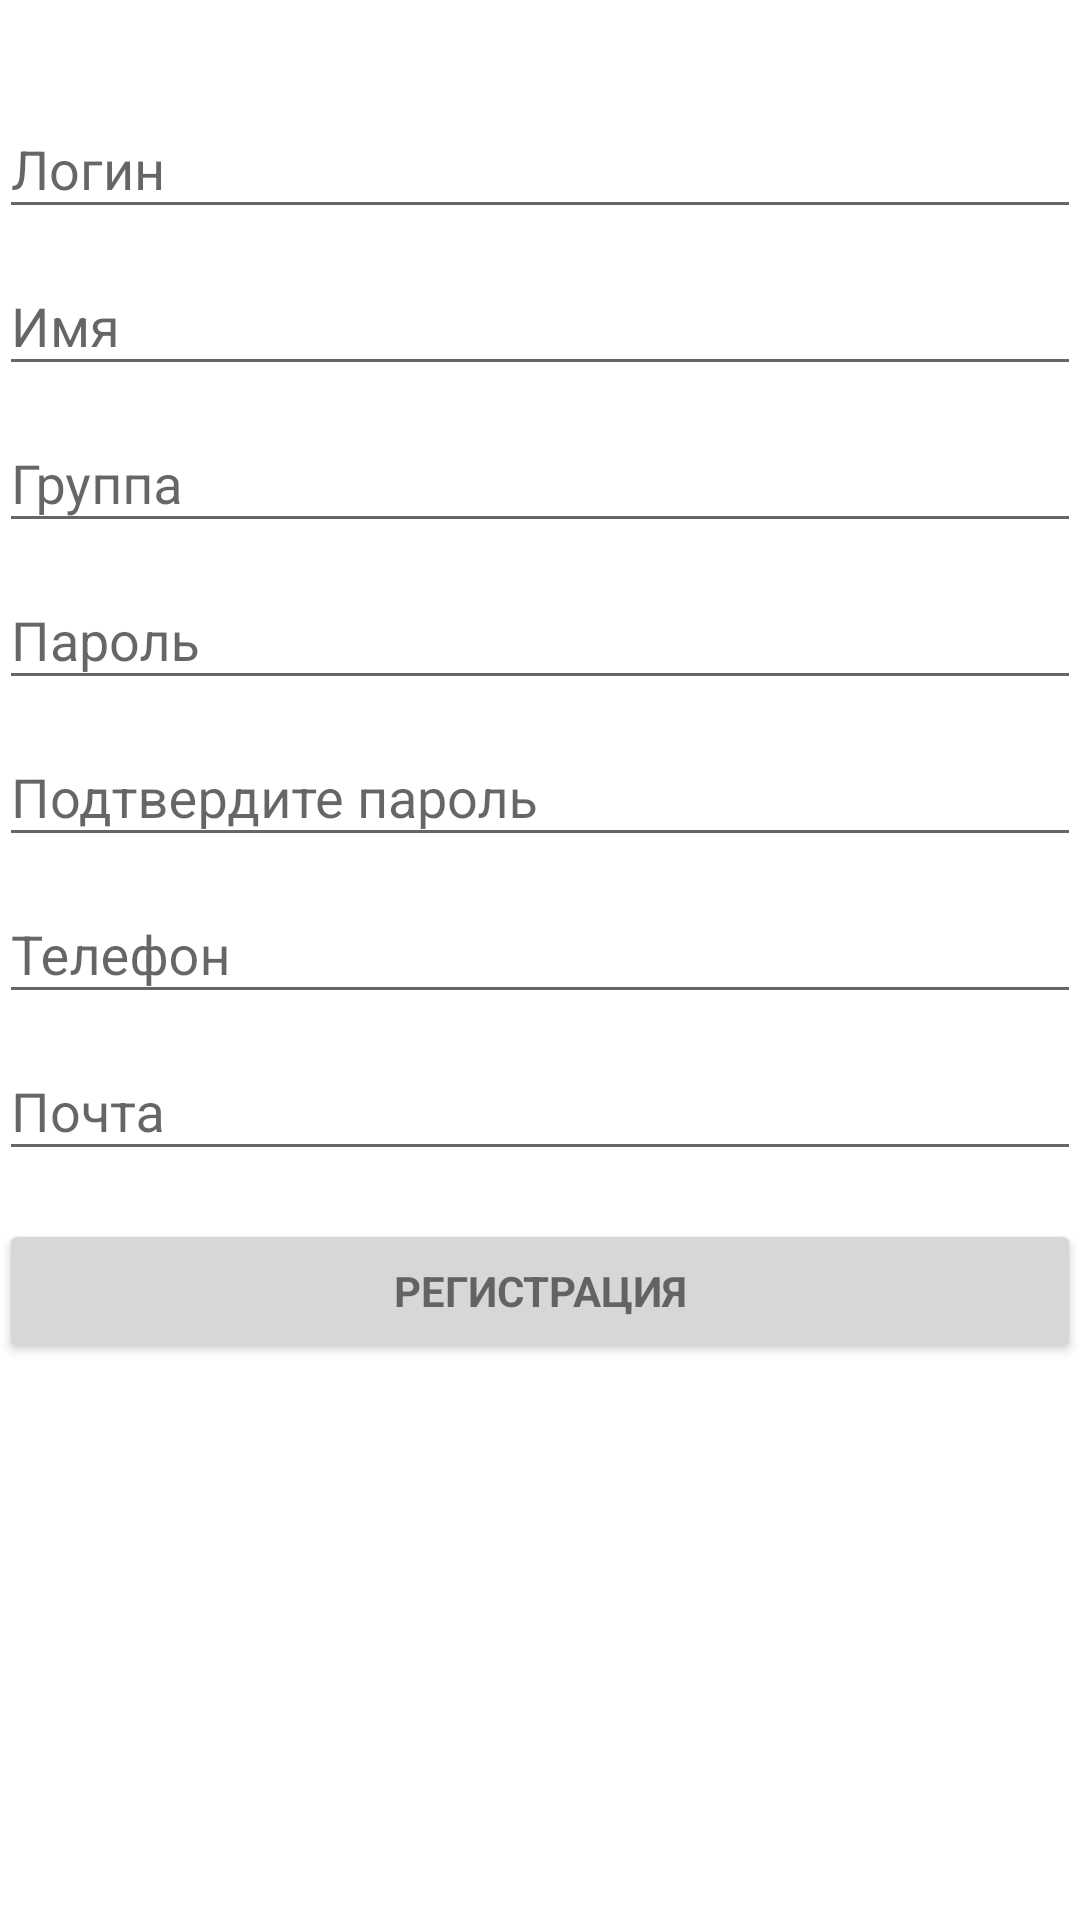

Here is an Android app screen rendered from its layout file. Give the layout XML and the strings, colors and styles it references.
<!-- AndroidManifest.xml: application theme AppTheme -->
<!-- res/layout/activity_registration.xml -->
<?xml version="1.0" encoding="utf-8"?>
<LinearLayout xmlns:android="http://schemas.android.com/apk/res/android"
    xmlns:tools="http://schemas.android.com/tools"
    android:background="@android:color/background_light"
    android:layout_width="match_parent"
    android:layout_height="match_parent"
    android:gravity="center_horizontal"
    android:orientation="vertical"
    android:paddingLeft="@dimen/activity_horizontal_margin"
    android:paddingTop="@dimen/activity_vertical_margin"
    android:paddingRight="@dimen/activity_horizontal_margin"
    android:paddingBottom="@dimen/activity_vertical_margin"
    tools:context=".activity.RegistrationActivity">

    <ProgressBar
        android:id="@+id/registration_progress"
        style="@android:style/Widget.DeviceDefault.Light.ProgressBar.Horizontal"
        android:layout_width="match_parent"
        android:layout_height="wrap_content"
        android:layout_marginBottom="8dp"
        android:indeterminate="true"
        android:visibility="invisible" />

    <ScrollView
        android:id="@+id/registration_form"
        android:layout_width="match_parent"
        android:layout_height="match_parent">

        <LinearLayout
            android:layout_width="match_parent"
            android:layout_height="wrap_content"
            android:orientation="vertical">

            <android.support.design.widget.TextInputLayout
                android:id="@+id/layoutLogin"
                android:layout_width="match_parent"
                android:layout_height="wrap_content">

                <android.support.design.widget.TextInputEditText
                    android:id="@+id/login"
                    android:layout_width="match_parent"
                    android:layout_height="wrap_content"
                    android:layout_weight="1"
                    android:hint="@string/prompt_login"
                    android:imeActionId="6"
                    android:imeActionLabel="@string/action_registration_short"
                    android:imeOptions="actionUnspecified"
                    android:inputType="text"
                    android:maxLines="1"
                    android:singleLine="true" />

            </android.support.design.widget.TextInputLayout>

            <android.support.design.widget.TextInputLayout
                android:id="@+id/layoutFirstName"
                android:layout_width="match_parent"
                android:layout_height="wrap_content">

                <android.support.design.widget.TextInputEditText
                    android:id="@+id/firstName"
                    android:layout_width="match_parent"
                    android:layout_height="wrap_content"
                    android:layout_weight="1"
                    android:hint="@string/prompt_first_name"
                    android:imeActionId="6"
                    android:imeActionLabel="@string/action_registration_short"
                    android:imeOptions="actionUnspecified"
                    android:inputType="textCapSentences"
                    android:maxLines="1"
                    android:singleLine="true" />

            </android.support.design.widget.TextInputLayout>


            <android.support.design.widget.TextInputLayout
                android:id="@+id/layoutGroup"
                android:layout_width="match_parent"
                android:layout_height="wrap_content">

                <android.support.design.widget.TextInputEditText
                    android:id="@+id/group"
                    android:layout_width="match_parent"
                    android:layout_height="wrap_content"
                    android:hint="@string/prompt_group"
                    android:imeActionLabel="@string/action_registration_short"
                    android:inputType="text" />

            </android.support.design.widget.TextInputLayout>


            <android.support.design.widget.TextInputLayout
                android:id="@+id/layoutPassword"
                android:layout_width="match_parent"
                android:layout_height="wrap_content">

                <android.support.design.widget.TextInputEditText
                    android:id="@+id/password"
                    android:layout_width="match_parent"
                    android:layout_height="wrap_content"
                    android:hint="@string/prompt_password"
                    android:imeActionId="6"
                    android:imeActionLabel="@string/action_registration_short"
                    android:imeOptions="actionUnspecified"
                    android:inputType="textPassword"
                    android:maxLines="1"
                    android:singleLine="true" />

            </android.support.design.widget.TextInputLayout>

            <android.support.design.widget.TextInputLayout
                android:id="@+id/layoutPasswordConfirm"
                android:layout_width="match_parent"
                android:layout_height="wrap_content">

                <android.support.design.widget.TextInputEditText
                    android:id="@+id/passwordConfirm"
                    android:layout_width="match_parent"
                    android:layout_height="wrap_content"
                    android:hint="@string/prompt_password_confirm"
                    android:imeActionId="6"
                    android:imeActionLabel="@string/action_registration_short"
                    android:imeOptions="actionUnspecified"
                    android:inputType="textPassword"
                    android:maxLines="1"
                    android:singleLine="true" />

            </android.support.design.widget.TextInputLayout>

            <android.support.design.widget.TextInputLayout
                android:id="@+id/layoutPhone"
                android:layout_width="match_parent"
                android:layout_height="wrap_content">

                <android.support.design.widget.TextInputEditText
                    android:id="@+id/phone"
                    android:layout_width="match_parent"
                    android:layout_height="wrap_content"
                    android:layout_weight="1"
                    android:hint="@string/prompt_phone"
                    android:imeActionId="6"
                    android:imeActionLabel="@string/action_registration_short"
                    android:imeOptions="actionUnspecified"
                    android:inputType="phone"
                    android:maxLines="1"
                    android:singleLine="true" />
            </android.support.design.widget.TextInputLayout>

            <android.support.design.widget.TextInputLayout
                android:id="@+id/layoutEmail"
                android:layout_width="match_parent"
                android:layout_height="wrap_content">

                <android.support.design.widget.TextInputEditText
                    android:id="@+id/email"
                    android:layout_width="match_parent"
                    android:layout_height="wrap_content"
                    android:layout_weight="1"
                    android:hint="@string/prompt_email"
                    android:imeActionId="6"
                    android:imeActionLabel="@string/action_registration_short"
                    android:imeOptions="actionUnspecified"
                    android:inputType="textEmailAddress"
                    android:maxLines="1"
                    android:singleLine="true" />
            </android.support.design.widget.TextInputLayout>

            <Button
                android:id="@+id/registration_button"
                style="?android:textAppearanceSmall"
                android:layout_width="match_parent"
                android:layout_height="wrap_content"
                android:layout_marginTop="16dp"
                android:text="@string/registration"
                android:textStyle="bold" />


        </LinearLayout>
    </ScrollView>

</LinearLayout>
<!-- resources referenced by this layout -->
<resources>
  <string name="action_registration_short">Регистрация</string>
  <string name="prompt_email">Почта</string>
  <string name="prompt_first_name">Имя</string>
  <string name="prompt_group">Группа</string>
  <string name="prompt_login">Логин</string>
  <string name="prompt_password">Пароль</string>
  <string name="prompt_password_confirm">Подтвердите пароль</string>
  <string name="prompt_phone">Телефон</string>
  <string name="registration">Регистрация</string>
  <style name="AppTheme" parent="Theme.AppCompat.Light.DarkActionBar">
          
          <item name="colorPrimary">@color/colorPrimary</item>
          <item name="colorPrimaryDark">@color/colorPrimaryDark</item>
      </style>
  <color name="colorPrimary">#008577</color>
  <color name="colorPrimaryDark">#00574b</color>
</resources>
